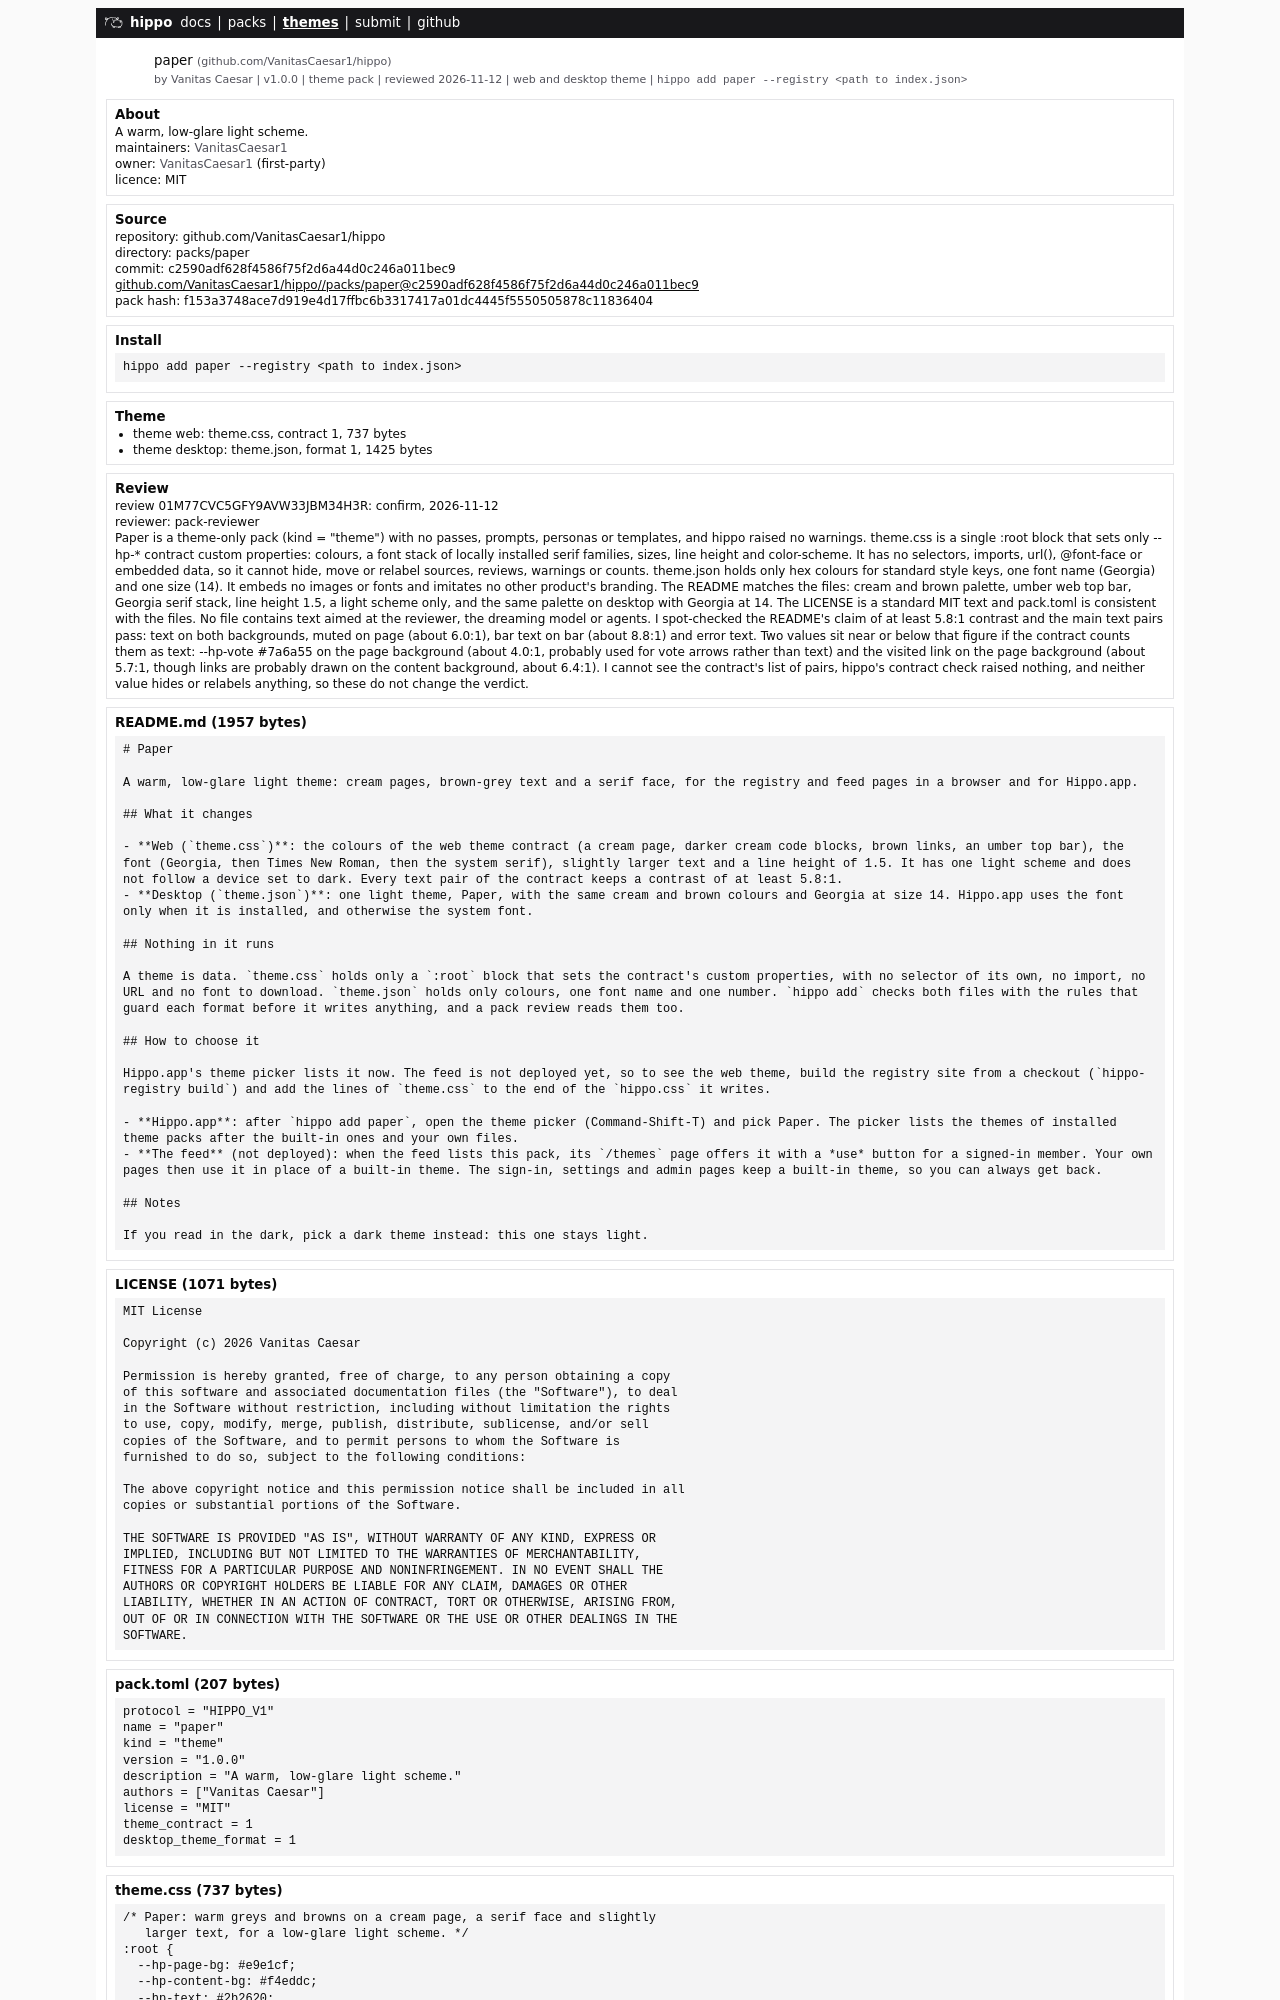

repository: VanitasCaesar1/hippo · page: packs/paper.html · generator: mdbook

# Paper

A warm, low-glare light theme: cream pages, brown-grey text and a serif face, for the registry and feed pages in a browser and for Hippo.app.

## What it changes

- **Web (`theme.css`)**: the colours of the web theme contract (a cream page, darker cream code blocks, brown links, an umber top bar), the font (Georgia, then Times New Roman, then the system serif), slightly larger text and a line height of 1.5. It has one light scheme and does not follow a device set to dark. Every text pair of the contract keeps a contrast of at least 5.8:1.
- **Desktop (`theme.json`)**: one light theme, Paper, with the same cream and brown colours and Georgia at size 14. Hippo.app uses the font only when it is installed, and otherwise the system font.

## Nothing in it runs

A theme is data. `theme.css` holds only a `:root` block that sets the contract's custom properties, with no selector of its own, no import, no URL and no font to download. `theme.json` holds only colours, one font name and one number. `hippo add` checks both files with the rules that guard each format before it writes anything, and a pack review reads them too.
